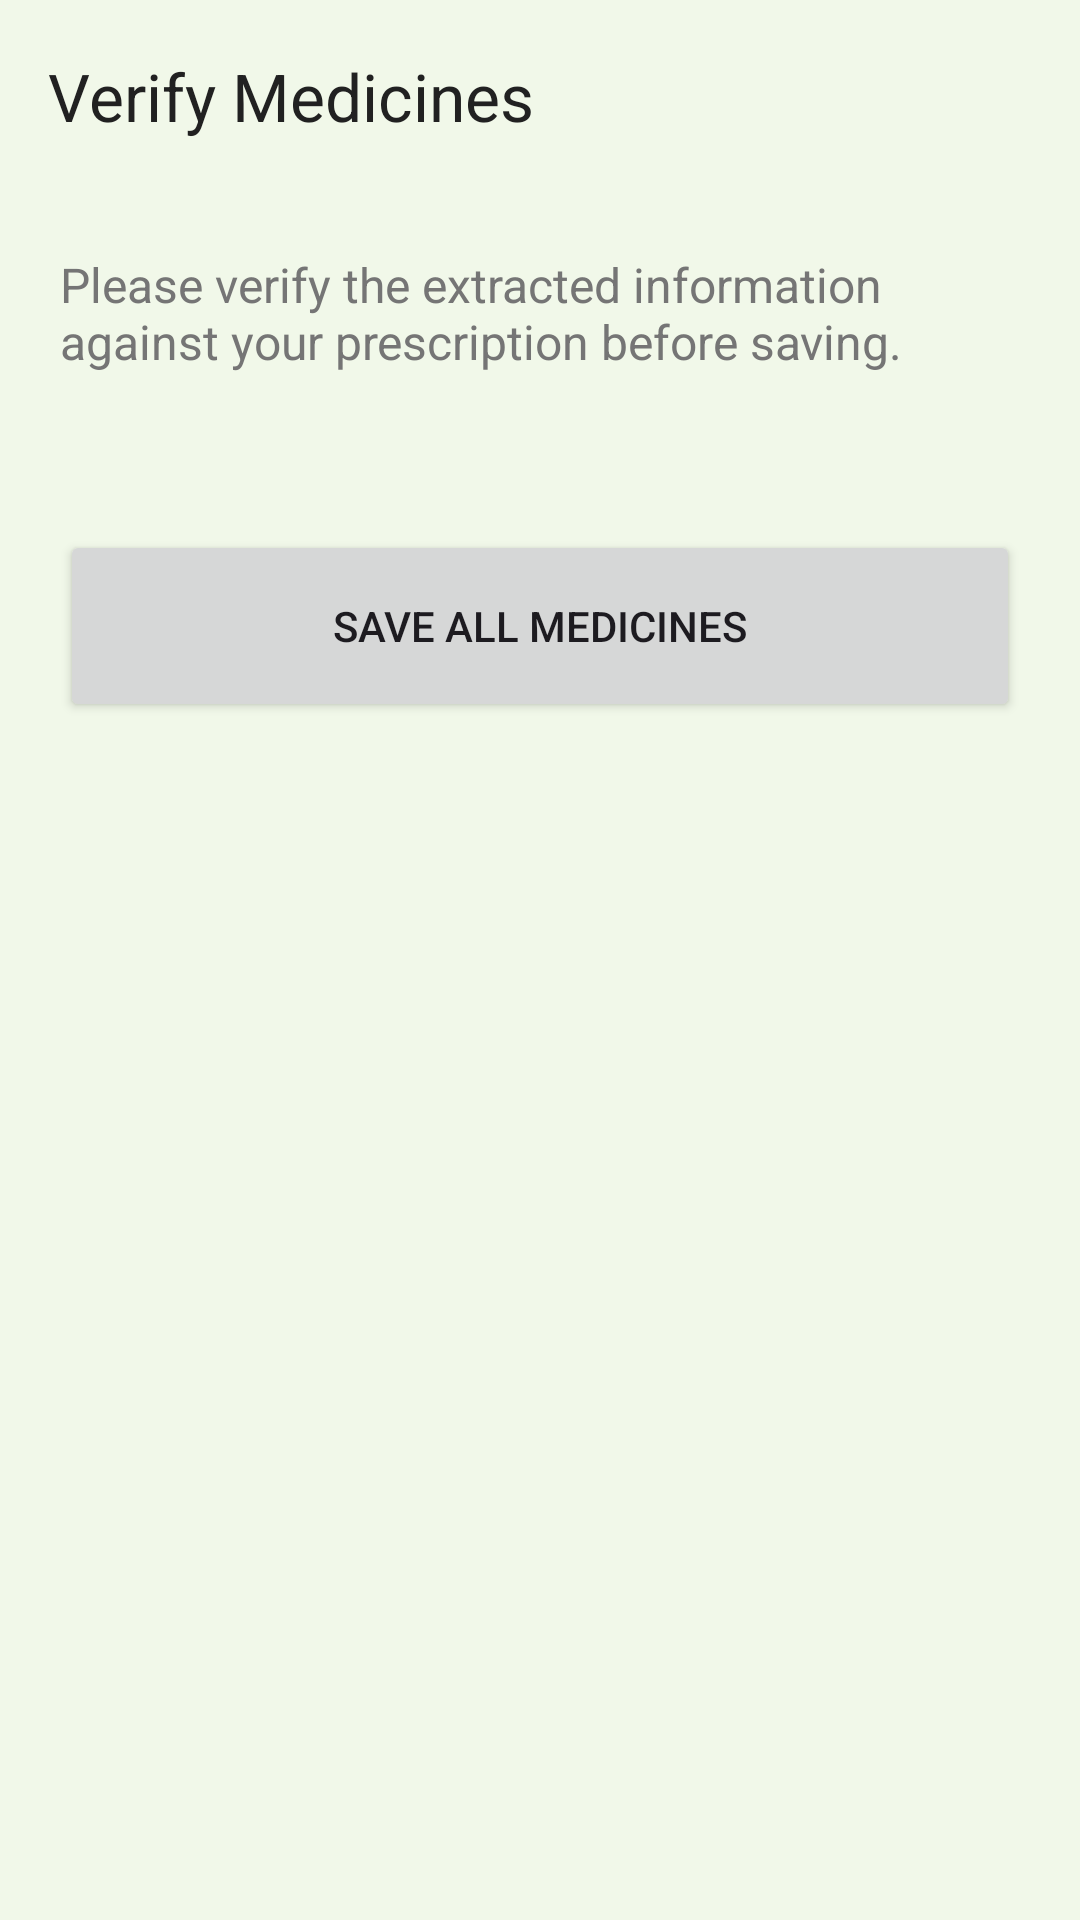

The Android layout XML behind this screen, and the referenced resources:
<!-- AndroidManifest.xml: application theme Theme.HealthBuddy -->
<!-- res/layout/activity_confirmation.xml -->
<?xml version="1.0" encoding="utf-8"?>
<androidx.coordinatorlayout.widget.CoordinatorLayout xmlns:android="http://schemas.android.com/apk/res/android"
    xmlns:app="http://schemas.android.com/apk/res-auto"
    android:layout_width="match_parent"
    android:layout_height="match_parent"
    android:background="@color/background_mint">

    <com.google.android.material.appbar.AppBarLayout
        android:layout_width="match_parent"
        android:layout_height="wrap_content"
        android:background="@color/background_mint">

        <com.google.android.material.appbar.MaterialToolbar
            android:id="@+id/toolbar_confirmation"
            android:layout_width="match_parent"
            android:layout_height="?attr/actionBarSize"
            app:title="Verify Medicines"
            app:titleTextColor="@color/text_primary" />
    </com.google.android.material.appbar.AppBarLayout>

    <androidx.core.widget.NestedScrollView
        android:layout_width="match_parent"
        android:layout_height="match_parent"
        app:layout_behavior="@string/appbar_scrolling_view_behavior">

        <LinearLayout
            android:layout_width="match_parent"
            android:layout_height="wrap_content"
            android:orientation="vertical"
            android:padding="20dp">

            <TextView
                android:layout_width="match_parent"
                android:layout_height="wrap_content"
                android:text="@string/verify_warning"
                android:textColor="@color/text_secondary"
                android:textSize="16sp"
                android:layout_marginBottom="20dp"/>

            <androidx.recyclerview.widget.RecyclerView
                android:id="@+id/recycler_extracted_medicines"
                android:layout_width="match_parent"
                android:layout_height="wrap_content" />

            <Button
                android:id="@+id/btn_confirm_all"
                android:layout_width="match_parent"
                android:layout_height="64dp"
                android:layout_marginTop="32dp"
                android:text="Save All Medicines"
                app:cornerRadius="16dp" />

        </LinearLayout>
    </androidx.core.widget.NestedScrollView>

    <ProgressBar
        android:id="@+id/progress_analysis"
        android:layout_width="wrap_content"
        android:layout_height="wrap_content"
        android:layout_gravity="center"
        android:visibility="gone" />

</androidx.coordinatorlayout.widget.CoordinatorLayout>
<!-- resources referenced by this layout -->
<resources>
  <color name="background_mint">#F1F8E9</color>
  <color name="text_primary">#212121</color>
  <color name="text_secondary">#757575</color>
  <string name="verify_warning">Please verify the extracted information against your prescription before saving.</string>
  <style name="Theme.HealthBuddy" parent="Base.Theme.HealthBuddy" />
  <style name="Base.Theme.HealthBuddy" parent="Theme.Material3.DayNight.NoActionBar">
          
          <item name="colorPrimary">@color/primary_teal</item>
          <item name="colorOnPrimary">@color/white</item>
          <item name="colorPrimaryContainer">@color/primary_teal_light</item>
          <item name="colorOnPrimaryContainer">@color/primary_teal_dark</item>
  
          
          <item name="colorSecondary">@color/secondary_blue</item>
          <item name="colorOnSecondary">@color/white</item>
  
          
          <item name="android:windowBackground">@color/background_mint</item>
          <item name="colorSurface">@color/card_white</item>
          <item name="colorOnSurface">@color/text_primary</item>
  
          
          <item name="android:statusBarColor">@color/primary_teal_dark</item>
      </style>
  <color name="primary_teal">#00796B</color>
  <color name="white">#FFFFFFFF</color>
  <color name="primary_teal_light">#E0F2F1</color>
  <color name="primary_teal_dark">#004D40</color>
  <color name="secondary_blue">#0288D1</color>
  <color name="card_white">#FFFFFF</color>
</resources>
